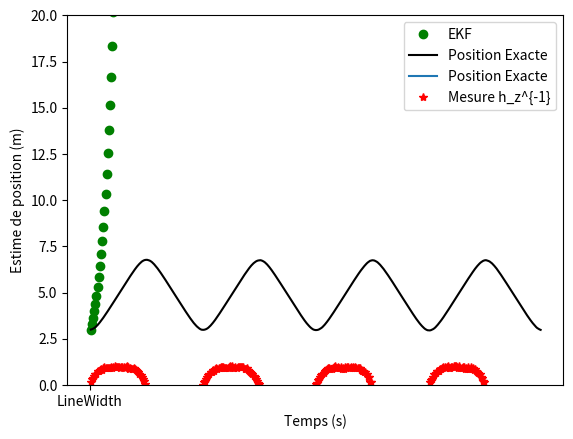

Write the Python code that produced this figure.
import numpy as np
import math
import matplotlib.pyplot as plt

# Systeme representant le chariot pour le TP3, Automne 2015
# (c) Philippe Giguere, 2015 Version 1.0

myFontSize = 14  # Taille de la police de caractere pour les graphes

# Parametre du systeme
d_init = 3  # Point de depart du robot
S_angle = 0.003  # ecart-type du bruit sur la mesure d'angle.
S_volt = 0.15  # ecart-type du bruit sur le voltage du moteur.
Cv = np.matrix('0 {}'.format(2 * S_volt ** 2))  # bruit sur la propagation
Cw = np.matrix('{} 0; 0 {}'.format(S_angle**2, S_angle**2))  # bruit sur la mesure

number_steps = 400  # Nombres de mesures/pas
delta_t = 0.1  # Intervalle de temps entre les mesures/pas

# Important! Il faut initialiser la matrice X de facon a avoir
# une dimension (2,1) et non (1,2). Sinon, le filtre EKF ne marchera pas.
X_vrai = [[d_init], [0.0]]  # Etat reel, inconnu du filtre et du robot.

# Specifier les valeurs initiales des matrices.
# Ne pas oublier qu'ici, ce sont des covariances, pas des ecarts-types.
X = np.matrix('{}; 0'.format(d_init))  # un exemple d'initialisation.
P = np.matrix('0 0; 0 0')

Ax_vrai1 = []
Ax_vrai2 = []
AX1 = []
AX2 = []
AU = []
AZ = []
ATime = []

for step in range(1, number_steps):
    # Simulation du systeme a chaque etape
    time = step * delta_t

    # Commande de voltage envoye vers le systeme.
    U = 8 * math.sin(0.2 * math.pi * time)

    # ============== Debut de la simulation du deplacement reel ===========   
    # Le deplacement veritable du chariot selon les equations.
    # Je vous donne les equations, vous n'avez rien a changer ici.

    X_vrai[0][0] = X_vrai[0][0] + (X_vrai[1][0]) * delta_t  # Calcul du deplacement
    X_vrai[1][0] = 2. * (1 / (1 + math.exp(-0.5 * (U + np.random.normal() * S_volt))) - 0.5)  # Calcul de la vitesse

    # Je simule pour vous la reponse de la camera.
    # Le max(0.001,...) est pour eviter les valeurs n�gatives.
    z = max(0.001, 0.07 / X_vrai[1][0] + S_angle * np.random.normal())
    # =============== Fin de la simulation de deplacement reel ============   

    # ================ Debut de votre filtre E K F ou particule ==================
    # Vous n'avez pas le droit d'utiliser xVrai dans votre filtre
    # car c'est la position et la vitesse reelle du systeme, et
    # elles vous sont inconnues.

    # Propagation
    X[0] = X[0] + X[0] * delta_t
    X[1] = 2 * (1 / (1 + math.exp(-U / 2)) - 0.5)

    # Jacobiennes
    F = np.matrix('1 {}; 0, 0'.format(delta_t))  # Phi
    G = np.matrix('0 {}'.format(math.exp(-U / 2) / (1 + math.exp(-U / 2)) ** 2))  # Gamma
    H = np.matrix('{}; 0'.format(-0.07 / X[0]**2))  # Lambda

    P = np.multiply(np.multiply(F, P), F.transpose()) + np.multiply(np.multiply(G, Cv), G.transpose())  # covariance

    # Mise a jour
    denominator = np.multiply(np.multiply(H, P), H.transpose()) + Cw
    K = np.multiply(np.multiply(P, H.transpose()), np.linalg.inv(denominator))  # Gain
    z_predict = np.multiply(H, X)
    r = z - z_predict
    X = X + K * r
    P = np.multiply(np.eye(2) - np.multiply(K, H), P)

    # ========= Fin des equations du filtre EKF ou particule =============

    # Cueillette des donnees pour les graphiques/statistiques
    Ax_vrai1.append(X_vrai[0][0])
    Ax_vrai2.append(X_vrai[1][0])
    AX1.append(X[0, 0])
    AX2.append(X[1, 0])
    AU.append(U)
    AZ.append(z)
    ATime.append(time)

    # Pour voir votre filtre evoluer dans le temps
    plt.clf()

    plt.plot(ATime, AX1, 'go', label='EKF')
    plt.plot(ATime, Ax_vrai1, 'k-', 'LineWidth', 2, label='Position Exacte')
    plt.plot(ATime, np.divide(0.07, AZ).tolist(), 'r*',
             label='Mesure h_z^{-1}')  # Ici on peut inverser le capteur, pour trouver la position correspondant a z.

    plt.xlabel('Temps (s)')
    plt.ylabel('Estime de position (m)')
    plt.legend()

    plt.ylim(0, 20)

    plt.draw()
